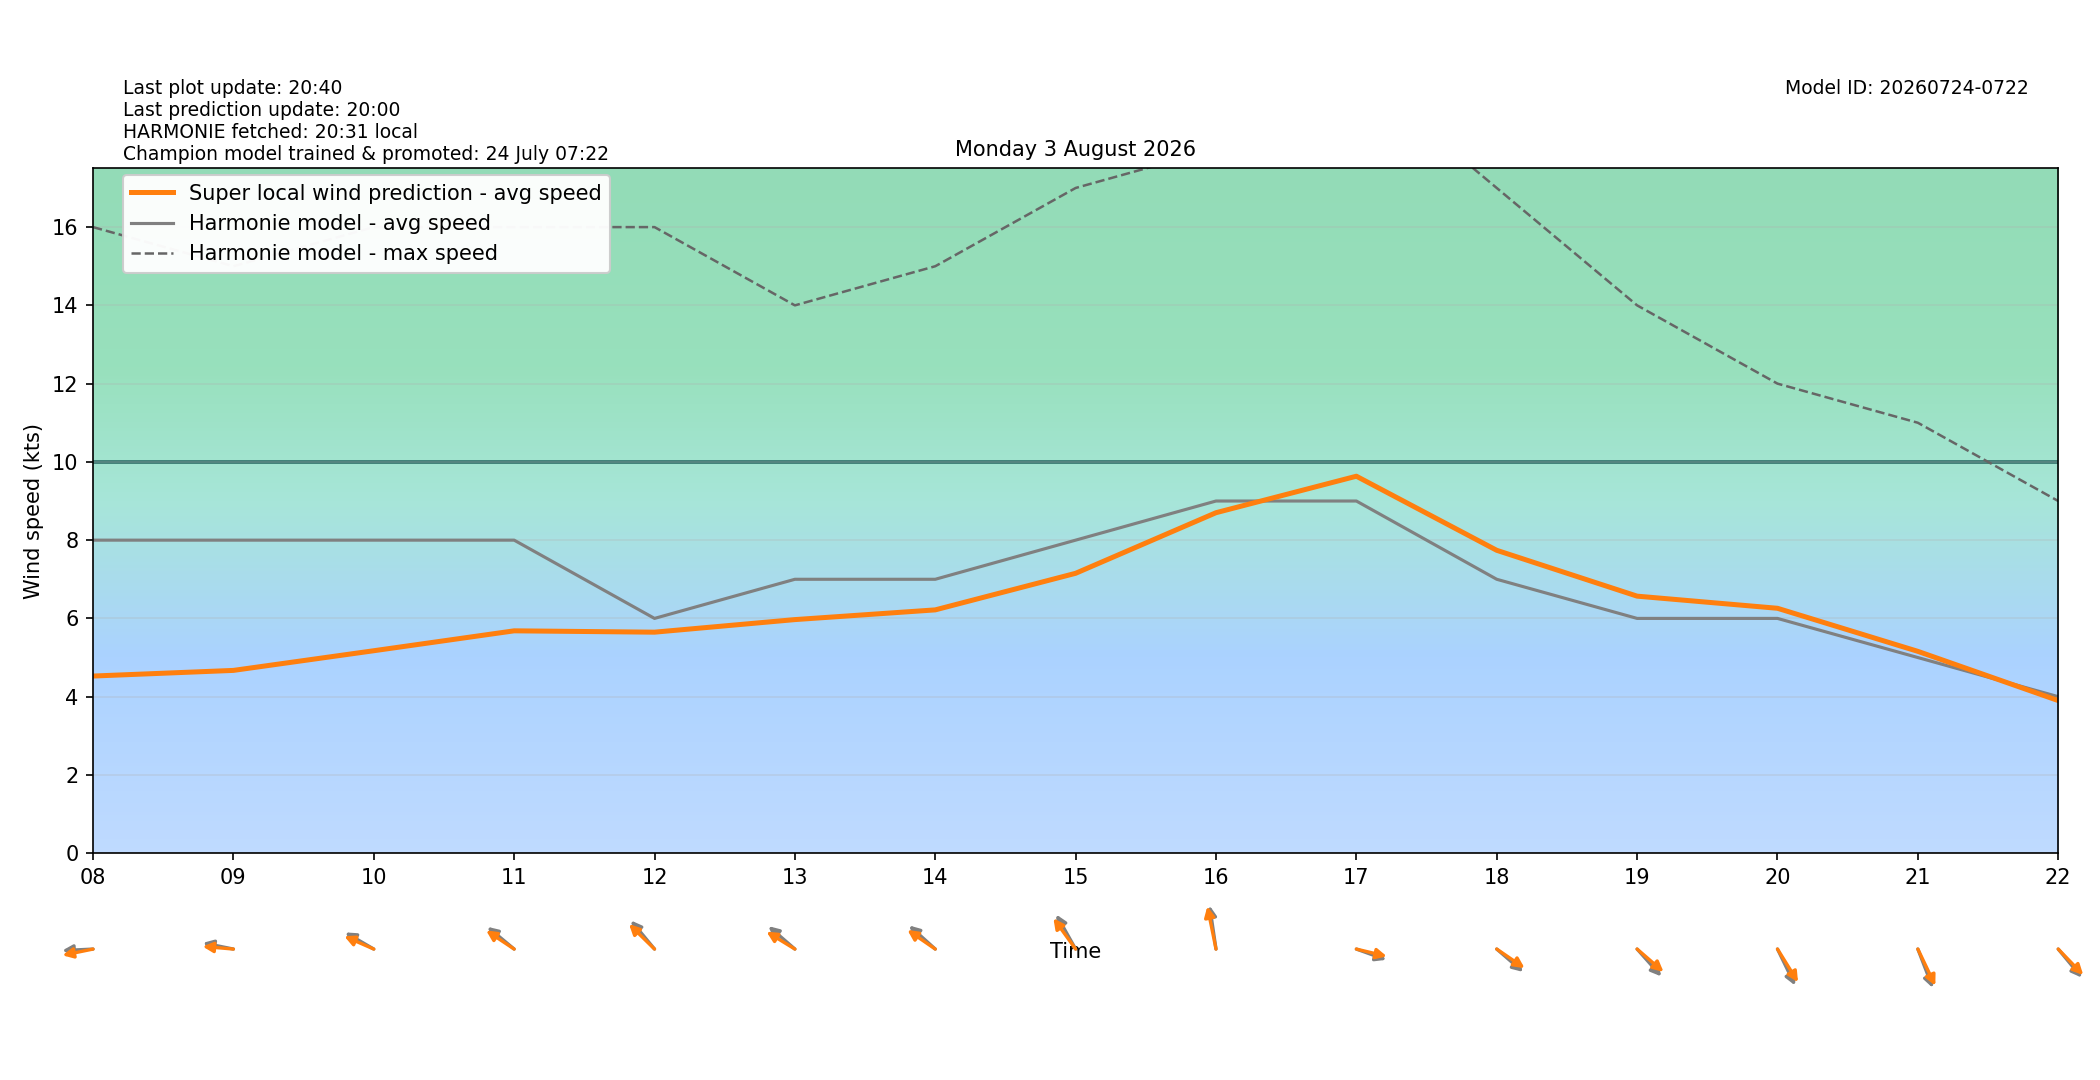

The table this chart was drawn from, first rows:
target_time_utc, target_time_local, hour_utc, hour_local, forecast_wind_speed, forecast_wind_min, forecast_wind_max, lstm_pred_wind_speed, delta_speed_lstm_minus_forecast, forecast_wind_dir_deg, lstm_pred_wind_dir_deg, delta_dir_lstm_minus_forecast
2026-08-02T22:00:00Z, 2026-08-03T00:00:00+0200, 22, 00, 11.0, 11.0, 21.0, 6.921, -4.079, 56.0, 55.48, -0.5167
2026-08-02T23:00:00Z, 2026-08-03T01:00:00+0200, 23, 01, 11.0, 11.0, 20.0, 6.627, -4.373, 59.0, 54.98, -4.018
2026-08-03T00:00:00Z, 2026-08-03T02:00:00+0200, 00, 02, 10.0, 10.0, 20.0, 6.224, -3.776, 57.0, 53.1, -3.904
2026-08-03T01:00:00Z, 2026-08-03T03:00:00+0200, 01, 03, 10.0, 10.0, 19.0, 5.859, -4.141, 63.0, 58.06, -4.939
2026-08-03T02:00:00Z, 2026-08-03T04:00:00+0200, 02, 04, 10.0, 10.0, 19.0, 5.679, -4.321, 67.0, 62.34, -4.661
2026-08-03T03:00:00Z, 2026-08-03T05:00:00+0200, 03, 05, 9.0, 9.0, 18.0, 4.923, -4.077, 75.0, 71.87, -3.125
2026-08-03T04:00:00Z, 2026-08-03T06:00:00+0200, 04, 06, 9.0, 9.0, 17.0, 4.823, -4.177, 79.0, 75.97, -3.033
2026-08-03T05:00:00Z, 2026-08-03T07:00:00+0200, 05, 07, 9.0, 9.0, 16.0, 4.825, -4.175, 82.0, 76.17, -5.833
2026-08-03T06:00:00Z, 2026-08-03T08:00:00+0200, 06, 08, 8.0, 8.0, 16.0, 4.527, -3.473, 88.0, 81.91, -6.086
2026-08-03T07:00:00Z, 2026-08-03T09:00:00+0200, 07, 09, 8.0, 8.0, 15.0, 4.671, -3.329, 98.0, 93.4, -4.597
2026-08-03T08:00:00Z, 2026-08-03T10:00:00+0200, 08, 10, 8.0, 8.0, 16.0, 5.174, -2.826, 112.0, 106.9, -5.105
2026-08-03T09:00:00Z, 2026-08-03T11:00:00+0200, 09, 11, 8.0, 8.0, 16.0, 5.683, -2.317, 120.0, 114.8, -5.193
2026-08-03T10:00:00Z, 2026-08-03T12:00:00+0200, 10, 12, 6.0, 6.0, 16.0, 5.648, -0.3517, 130.0, 124.2, -5.817
2026-08-03T11:00:00Z, 2026-08-03T13:00:00+0200, 11, 13, 7.0, 7.0, 14.0, 5.97, -1.03, 121.0, 113, -7.962
2026-08-03T12:00:00Z, 2026-08-03T14:00:00+0200, 12, 14, 7.0, 7.0, 15.0, 6.218, -0.7819, 122.0, 115.5, -6.474
2026-08-03T13:00:00Z, 2026-08-03T15:00:00+0200, 13, 15, 8.0, 8.0, 17.0, 7.153, -0.847, 141.0, 133.9, -7.072
2026-08-03T14:00:00Z, 2026-08-03T16:00:00+0200, 14, 16, 9.0, 9.0, 18.0, 8.701, -0.2987, 168.0, 163.7, -4.29
2026-08-03T15:00:00Z, 2026-08-03T17:00:00+0200, 15, 17, 9.0, 9.0, 20.0, 9.634, 0.6338, 284.0, 279.5, -4.544
2026-08-03T16:00:00Z, 2026-08-03T18:00:00+0200, 16, 18, 7.0, 7.0, 17.0, 7.74, 0.7404, 301.0, 295.4, -5.561
2026-08-03T17:00:00Z, 2026-08-03T19:00:00+0200, 17, 19, 6.0, 6.0, 14.0, 6.569, 0.569, 308.0, 301, -7
2026-08-03T18:00:00Z, 2026-08-03T20:00:00+0200, 18, 20, 6.0, 6.0, 12.0, 6.259, 0.2588, 325.0, 318.3, -6.739
2026-08-03T19:00:00Z, 2026-08-03T21:00:00+0200, 19, 21, 5.0, 5.0, 11.0, 5.158, 0.1583, 331.0, 325.6, -5.444
2026-08-03T20:00:00Z, 2026-08-03T22:00:00+0200, 20, 22, 4.0, 4.0, 9.0, 3.9, -0.09982, 310.0, 305.8, -4.222
2026-08-03T21:00:00Z, 2026-08-03T23:00:00+0200, 21, 23, 6.0, 6.0, 9.0, 5.334, -0.6659, 328.0, 322.6, -5.356
